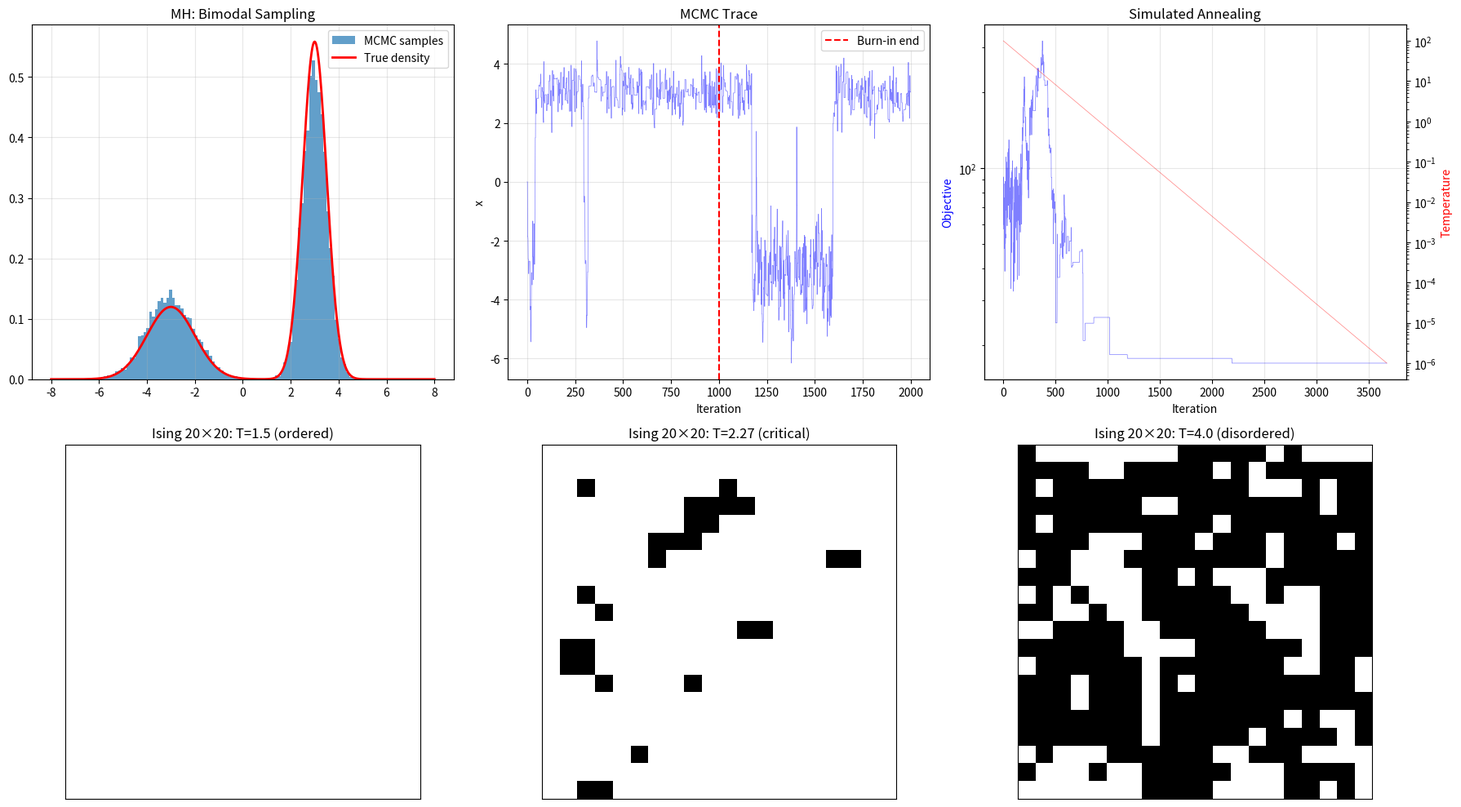

Python code for this plot:
"""
Monte Carlo & Metropolis-Hastings Algorithm
=============================================
Sample from probability distributions using random walks.

**Metropolis-Hastings Algorithm:**
Generate samples from a target distribution π(x) using:

1. Start at x_0.
2. Propose x' ~ q(x'|x_t) (proposal distribution).
3. Accept with probability:
       α = min(1, π(x')q(x_t|x') / (π(x_t)q(x'|x_t)))
4. If accepted: x_{t+1} = x'. Else: x_{t+1} = x_t.
5. Repeat.

For symmetric proposals q(x'|x) = q(x|x'):
       α = min(1, π(x')/π(x_t))

**Properties:**
- Ergodic: visits all states proportional to π.
- Satisfies detailed balance: π(x)P(x→x') = π(x')P(x'→x).
- After burn-in, samples approximate the target distribution.
- Autocorrelation: consecutive samples are correlated.

**Physics Applications:**
- Ising model: spin configurations at temperature T.
- Partition functions in statistical mechanics.
- Boltzmann distribution sampling.
- Path integrals (quantum Monte Carlo).
"""

import numpy as np


def metropolis_hastings(log_target, x0, proposal_std=1.0,
                        n_samples=10000, burn_in=1000):
    """
    Metropolis-Hastings with Gaussian proposal.
    
    Parameters
    ----------
    log_target : callable — log of target distribution (unnormalized OK)
    x0 : float or ndarray — initial state
    proposal_std : float — standard deviation of Gaussian proposal
    n_samples : int — total samples (including burn-in)
    burn_in : int — samples to discard
    
    Returns
    -------
    samples : array of accepted samples (after burn-in)
    acceptance_rate : float
    all_samples : full chain including burn-in
    """
    x = np.array(x0, dtype=float)
    dim = x.size
    
    all_samples = np.zeros((n_samples, dim))
    all_samples[0] = x
    n_accepted = 0
    
    for t in range(1, n_samples):
        # Propose
        x_prop = x + proposal_std * np.random.randn(dim)
        
        # Acceptance ratio (in log space for numerical stability)
        log_alpha = log_target(x_prop) - log_target(x)
        
        if np.log(np.random.rand()) < log_alpha:
            x = x_prop
            n_accepted += 1
        
        all_samples[t] = x
    
    acceptance_rate = n_accepted / (n_samples - 1)
    samples = all_samples[burn_in:]
    
    return samples, acceptance_rate, all_samples


def metropolis_ising_2d(L, T, n_sweeps=1000, burn_in=200):
    """
    Metropolis algorithm for the 2D Ising model.
    
    H = -J Σ_{<ij>} s_i s_j
    
    Each sweep: visit all L×L sites and attempt a spin flip.
    Accept with Boltzmann probability: min(1, exp(-ΔE/T)).
    
    Parameters
    ----------
    L : int — lattice size (L × L)
    T : float — temperature (in units of J/k_B)
    n_sweeps : int — number of Monte Carlo sweeps
    burn_in : int — sweeps to discard
    
    Returns
    -------
    magnetization : array — |M|/N per sweep (after burn-in)
    energy : array — E/N per sweep (after burn-in)
    final_config : L×L spin array
    """
    J = 1.0  # Coupling constant
    beta = 1.0 / T
    
    # Random initial configuration
    spins = np.random.choice([-1, 1], size=(L, L))
    
    magnetization = []
    energy = []
    
    def compute_energy(s):
        E = 0
        for i in range(L):
            for j in range(L):
                # Nearest neighbors with periodic BC
                E -= J * s[i, j] * (s[(i+1)%L, j] + s[i, (j+1)%L])
        return E
    
    for sweep in range(n_sweeps):
        for _ in range(L * L):
            # Random site
            i = np.random.randint(L)
            j = np.random.randint(L)
            
            # Energy change from flipping spin (i,j)
            nn_sum = (spins[(i+1)%L, j] + spins[(i-1)%L, j] +
                      spins[i, (j+1)%L] + spins[i, (j-1)%L])
            dE = 2 * J * spins[i, j] * nn_sum
            
            # Metropolis criterion
            if dE <= 0 or np.random.rand() < np.exp(-beta * dE):
                spins[i, j] *= -1
        
        if sweep >= burn_in:
            M = np.abs(np.sum(spins)) / L**2
            E = compute_energy(spins) / L**2
            magnetization.append(M)
            energy.append(E)
    
    return np.array(magnetization), np.array(energy), spins


def simulated_annealing(objective, x0, T_init=100, T_min=1e-6,
                         alpha=0.99, max_iter=10000, step_size=1.0):
    """
    Simulated annealing for global optimization.
    
    Like Metropolis, but temperature decreases over time,
    making acceptance of worse solutions less likely.
    
    T_{k+1} = α · T_k  (geometric cooling)
    
    Parameters
    ----------
    objective : callable — function to minimize
    x0 : starting point
    T_init : initial temperature
    T_min : final temperature
    alpha : cooling factor (0 < α < 1)
    
    Returns
    -------
    x_best, f_best, history
    """
    x = np.array(x0, dtype=float)
    f = objective(x)
    x_best = x.copy()
    f_best = f
    T = T_init
    
    history = [(x.copy(), f, T)]
    
    for k in range(max_iter):
        if T < T_min:
            break
        
        # Propose
        x_new = x + step_size * np.random.randn(len(x))
        f_new = objective(x_new)
        
        # Accept/reject
        df = f_new - f
        if df < 0 or np.random.rand() < np.exp(-df / T):
            x = x_new
            f = f_new
        
        # Update best
        if f < f_best:
            x_best = x.copy()
            f_best = f
        
        # Cool
        T *= alpha
        history.append((x.copy(), f, T))
    
    return x_best, f_best, history


# ============================================================
# Demo
# ============================================================
if __name__ == "__main__":
    print("=" * 60)
    print("MONTE CARLO & METROPOLIS-HASTINGS DEMO")
    print("=" * 60)

    # --- Example 1: Sample from a bimodal distribution ---
    print("\n--- Example 1: Bimodal Gaussian mixture ---")
    
    def log_bimodal(x):
        """Log of mixture: 0.3·N(-3,1) + 0.7·N(3,0.5)"""
        p1 = 0.3 * np.exp(-0.5 * (x[0] + 3)**2)
        p2 = 0.7 * np.exp(-0.5 * ((x[0] - 3)/0.5)**2) / 0.5
        return np.log(p1 + p2 + 1e-300)
    
    samples, acc_rate, all_samples = metropolis_hastings(
        log_bimodal, x0=[0.0], proposal_std=1.5, n_samples=50000, burn_in=5000
    )
    
    print(f"Acceptance rate: {acc_rate:.3f}")
    print(f"Sample mean: {np.mean(samples):.3f}")
    print(f"Sample std:  {np.std(samples):.3f}")

    # --- Example 2: 2D Ising model ---
    print("\n--- Example 2: 2D Ising Model ---")
    L = 20
    
    # Below critical temperature (Tc ≈ 2.269 for 2D Ising)
    T_low = 1.5
    mag_low, eng_low, config_low = metropolis_ising_2d(L, T_low, n_sweeps=500, burn_in=100)
    print(f"T = {T_low} (ordered):   <|M|> = {np.mean(mag_low):.3f}, "
          f"<E> = {np.mean(eng_low):.3f}")
    
    # Above critical temperature
    T_high = 4.0
    mag_high, eng_high, config_high = metropolis_ising_2d(L, T_high, n_sweeps=500, burn_in=100)
    print(f"T = {T_high} (disordered): <|M|> = {np.mean(mag_high):.3f}, "
          f"<E> = {np.mean(eng_high):.3f}")
    
    # Near critical
    T_c = 2.269
    mag_c, eng_c, config_c = metropolis_ising_2d(L, T_c, n_sweeps=500, burn_in=100)
    print(f"T = {T_c:.3f} (critical):  <|M|> = {np.mean(mag_c):.3f}, "
          f"<E> = {np.mean(eng_c):.3f}")

    # --- Example 3: Simulated annealing ---
    print("\n--- Example 3: Simulated Annealing on Rastrigin ---")
    
    def rastrigin(x):
        """Rastrigin function — many local minima, global min at origin."""
        A = 10
        return A * len(x) + np.sum(x**2 - A * np.cos(2*np.pi*x))
    
    x0 = np.random.uniform(-5, 5, size=5)
    x_best, f_best, history = simulated_annealing(
        rastrigin, x0, T_init=100, alpha=0.995, max_iter=20000, step_size=0.5
    )
    print(f"Best f = {f_best:.6f} (global min = 0)")
    print(f"Best x ≈ {np.round(x_best, 3)}")

    # Plot
    try:
        import matplotlib.pyplot as plt
        
        fig, axes = plt.subplots(2, 3, figsize=(18, 10))
        
        # MCMC histogram
        axes[0, 0].hist(samples[:, 0], bins=100, density=True, alpha=0.7, label='MCMC samples')
        x_plot = np.linspace(-8, 8, 500)
        p_true = 0.3*np.exp(-0.5*(x_plot+3)**2) + 0.7*np.exp(-0.5*((x_plot-3)/0.5)**2)/0.5
        p_true /= np.trapz(p_true, x_plot)
        axes[0, 0].plot(x_plot, p_true, 'r-', linewidth=2, label='True density')
        axes[0, 0].set_title('MH: Bimodal Sampling')
        axes[0, 0].legend()
        axes[0, 0].grid(True, alpha=0.3)
        
        # MCMC trace
        axes[0, 1].plot(all_samples[:2000, 0], 'b-', alpha=0.5, linewidth=0.5)
        axes[0, 1].axvline(1000, color='r', linestyle='--', label='Burn-in end')
        axes[0, 1].set_xlabel('Iteration')
        axes[0, 1].set_ylabel('x')
        axes[0, 1].set_title('MCMC Trace')
        axes[0, 1].legend()
        axes[0, 1].grid(True, alpha=0.3)
        
        # SA convergence
        f_hist = [h[1] for h in history]
        T_hist = [h[2] for h in history]
        ax_sa = axes[0, 2]
        ax_sa.semilogy(f_hist, 'b-', alpha=0.5, linewidth=0.5, label='f(x)')
        ax_sa2 = ax_sa.twinx()
        ax_sa2.semilogy(T_hist, 'r-', alpha=0.5, linewidth=0.5, label='T')
        ax_sa.set_xlabel('Iteration')
        ax_sa.set_ylabel('Objective', color='b')
        ax_sa2.set_ylabel('Temperature', color='r')
        ax_sa.set_title('Simulated Annealing')
        ax_sa.grid(True, alpha=0.3)
        
        # Ising configurations
        for idx, (config, T_val, title) in enumerate([
            (config_low, T_low, f'T={T_low} (ordered)'),
            (config_c, T_c, f'T={T_c:.2f} (critical)'),
            (config_high, T_high, f'T={T_high} (disordered)')
        ]):
            axes[1, idx].imshow(config, cmap='binary', interpolation='nearest')
            axes[1, idx].set_title(f'Ising {L}×{L}: {title}')
            axes[1, idx].set_xticks([])
            axes[1, idx].set_yticks([])
        
        plt.tight_layout()
        plt.savefig("metropolis_hastings.png", dpi=150)
        plt.show()
    except ImportError:
        print("(matplotlib not available)")
